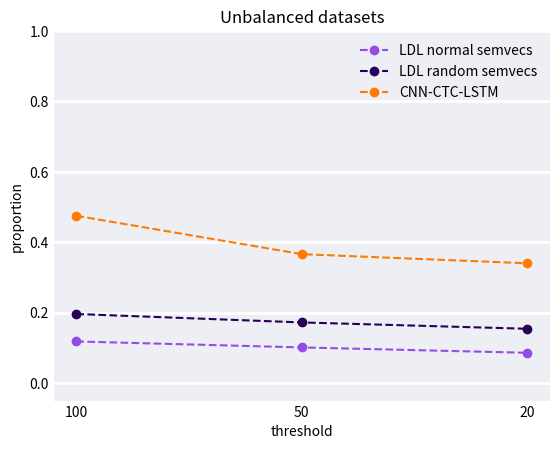
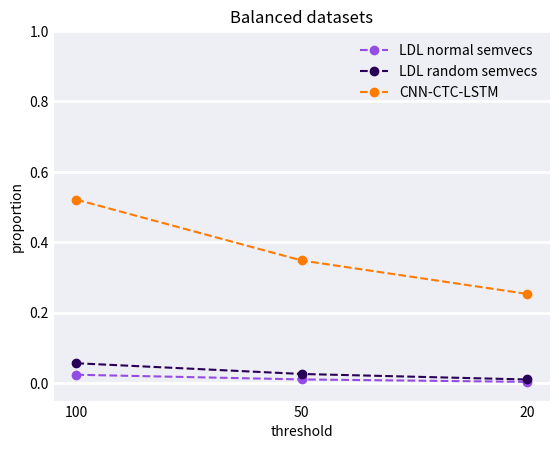
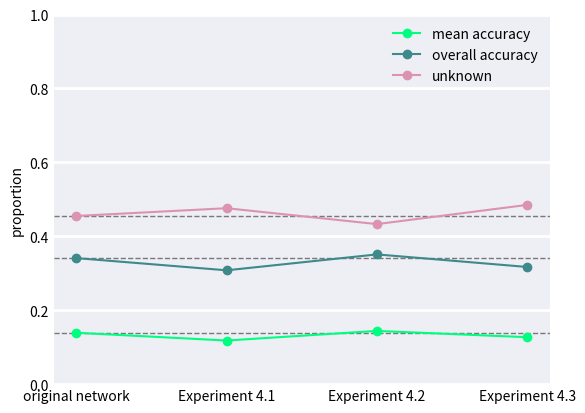
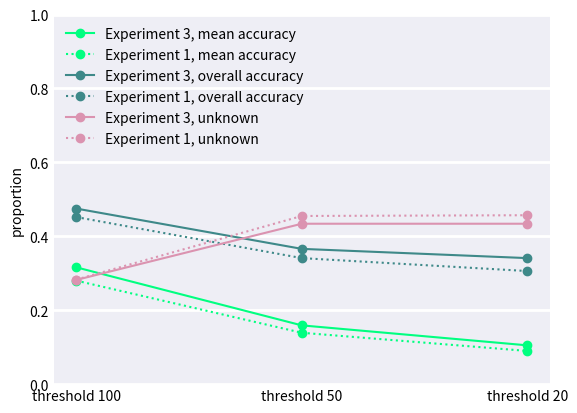
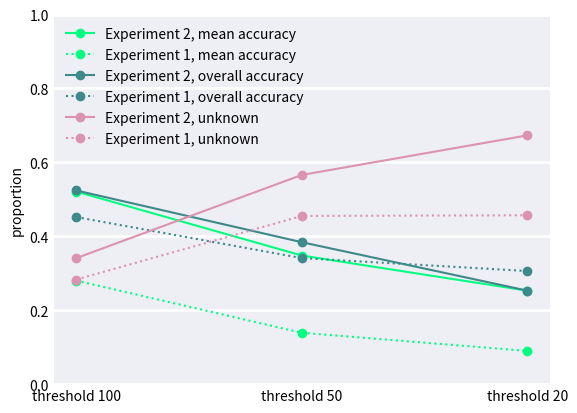
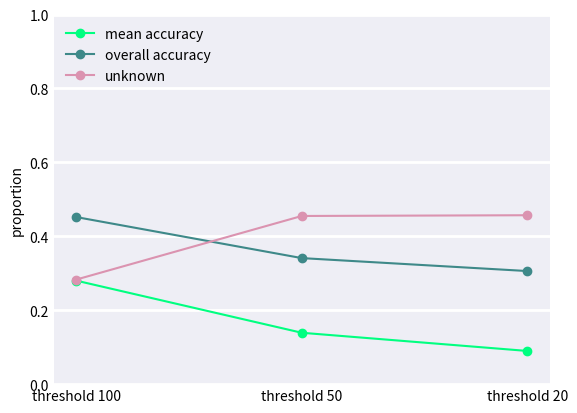

Source code (Python) for these figures, in order:
import matplotlib.pyplot as plt
fig, ax = plt.subplots()
x = [1,4,7]

# ldl vs cnn-ctc-lstm
# unbalanced 1. ldl, 2. cnn-ctc-lstm: 100, 50, 20
ldl_u = [0.118, 0.101, 0.0858]
ldl_u_r = [0.196, 0.172, 0.154]
cnn_u = [0.475, 0.366, 0.34]

labels = ['100', '50', '20']

ax.plot(x, ldl_u, linestyle='--', marker='o',color='#944de4', label='LDL normal semvecs')
ax.plot(x, ldl_u_r, linestyle='--', marker='o',color='#290057', label='LDL random semvecs')

ax.plot(x, cnn_u, linestyle='--', marker='o',color='#ff7b00', label='CNN-CTC-LSTM')
ax.tick_params(axis=u'both', which=u'both',length=0)
ax.spines["top"].set_visible(False)
ax.spines["right"].set_visible(False)
ax.spines["bottom"].set_visible(False)
ax.spines["left"].set_visible(False)
ax.set_facecolor('#eeeef5')
plt.grid(color='white', linewidth=2)
# only y axis grid
plt.gca().xaxis.grid(False)
ax.set_title('Unbalanced datasets')

ax.legend(loc='upper right', frameon=False)

ax.set_xlabel('threshold')
#ax.set_title('Accuracies of LDL and CNN-CTC-LSTM with unbalanced datasets')
ax.set_ylabel('proportion')
ax.set_ylim(bottom=-0.05, top=1,)
plt.xticks(x, labels)

plt.savefig('ldl_u.png', dpi=400)

fig, ax = plt.subplots()

x = [1,4,7]

# ldl vs cnn-ctc-lstm
# unbalanced 1. ldl, 2. cnn-ctc-lstm: 100, 50, 20
ldl_b = [0.0234, 0.0101, 0.00315]
cnn_b = [0.521, 0.348, 0.253]

ldl_b_r = [0.0561, 0.0256, 0.0099]

labels = ['100', '50', '20']

ax.plot(x, ldl_b, linestyle='--', marker='o',color='#944de4', label='LDL normal semvecs')
ax.plot(x, ldl_b_r, linestyle='--', marker='o',color='#290057', label='LDL random semvecs')

ax.plot(x, cnn_b, linestyle='--', marker='o',color='#ff7b00', label='CNN-CTC-LSTM')
ax.tick_params(axis=u'both', which=u'both',length=0)
plt.grid(color='white', linewidth=2)
# only y axis grid
plt.gca().xaxis.grid(False)
ax.spines["top"].set_visible(False)
ax.spines["right"].set_visible(False)
ax.spines["bottom"].set_visible(False)
ax.spines["left"].set_visible(False)
ax.set_facecolor('#eeeef5')
ax.legend(loc='upper right', frameon=False)
ax.set_title('Balanced datasets')

ax.set_xlabel('threshold')
#ax.set_title('Accuracies of LDL and CNN-CTC-LSTM with balanced datasets')
ax.set_ylabel('proportion')
ax.set_ylim(bottom=-0.05, top=1,)
plt.xticks(x, labels)
plt.savefig('ldl_b.png', dpi=400)


################### Experiment 4 ###################
fig, ax = plt.subplots()

x = [1,3,5,7]

exp_4_mean = [0.139, 0.118, 0.144, 0.127]
exp_4_ov = [0.341, 0.308, 0.351, 0.317]
exp_4_un = [0.455, 0.476, 0.433, 0.485]

labels = ['original network', 'Experiment 4.1', 'Experiment 4.2', 'Experiment 4.3']
ax.axhline(y=0.139, xmin=0.0, xmax=1.0, color='#787878', linewidth=1, linestyle='--')
ax.axhline(y=0.341, xmin=0.0, xmax=1.0, color='#787878', linewidth=1, linestyle='--')
ax.axhline(y=0.455, xmin=0.0, xmax=1.0, color='#787878', linewidth=1, linestyle='--')
ax.plot(x, exp_4_mean, marker='o',color='#00ff80', label='mean accuracy')
ax.plot(x, exp_4_ov, marker='o',color='#3E8989', label='overall accuracy')
ax.plot(x, exp_4_un, marker='o',color='#DB93B0', label='unknown')

ax.set_ylim(bottom=0, top=1,)
ax.tick_params(axis=u'both', which=u'both',length=0)
ax.spines["top"].set_visible(False)
ax.spines["right"].set_visible(False)
ax.spines["bottom"].set_visible(False)
ax.spines["left"].set_visible(False)
ax.set_facecolor('#eeeef5')
plt.grid(color='white', linewidth=2)
# only y axis grid
plt.gca().xaxis.grid(False)
ax.legend(loc='upper right', frameon=False)

#ax.set_title('Results of experiment 1')
ax.set_ylabel('proportion')
#ax.set_ylim(bottom=0, top=1,)
plt.xticks(x, labels)
plt.savefig('exp4.png', dpi=400)

################### Experiment 3 ###################
fig, ax = plt.subplots()

x = [1,3,5]

# 20 50 100, 1-unknown
exp_1_mean = [0.0898, 0.139, 0.28]
exp_1_ov = [0.306, 0.341, 0.452]
exp_1_un = [1-0.457, 1-0.455, 1-0.283]

# 100 50 20
exp_1_mean = [0.28, 0.139, 0.0898]
exp_1_ov = [0.452, 0.341, 0.306]
exp_1_un = [0.283, 0.455, 0.457]

# 20 50 100, 1-unknown
exp_3_mean = [0.105, 0.159, 0.316]
exp_3_ov = [0.341, 0.366, 0.475]
exp_3_un = [1-0.434, 1-0.434, 1-0.282]

# 100 50 20
exp_3_mean = [0.316, 0.159, 0.105]
exp_3_ov = [0.475, 0.366, 0.341]
exp_3_un = [0.282, 0.434, 0.434]


labels = ['threshold 100', 'threshold 50', 'threshold 20']

ax.plot(x, exp_3_mean, marker='o',color='#00ff80', label='Experiment 3, mean accuracy')
ax.plot(x, exp_1_mean, marker='o', linestyle=':',color='#00ff80', label='Experiment 1, mean accuracy')
ax.plot(x, exp_3_ov, marker='o',color='#3E8989', label='Experiment 3, overall accuracy')
ax.plot(x, exp_1_ov, marker='o', linestyle=':',color='#3E8989', label='Experiment 1, overall accuracy')
ax.plot(x, exp_3_un, marker='o',color='#DB93B0', label='Experiment 3, unknown')
ax.plot(x, exp_1_un, marker='o', linestyle=':',color='#DB93B0', label='Experiment 1, unknown')
ax.set_ylim(bottom=0, top=1,)

ax.legend(loc='upper left', frameon=False)

#ax.set_title('Results of experiment 1 and 2')
ax.set_ylabel('proportion')
ax.set_ylim(bottom=0, top=1,)
plt.xticks(x, labels)
ax.tick_params(axis=u'both', which=u'both',length=0)
ax.spines["top"].set_visible(False)
ax.spines["right"].set_visible(False)
ax.spines["bottom"].set_visible(False)
ax.spines["left"].set_visible(False)
ax.set_facecolor('#eeeef5')
plt.grid(color='white', linewidth=2)
# only y axis grid
plt.gca().xaxis.grid(False)
plt.savefig('exp3.png', dpi=400)

################### Experiment 2 ###################
fig, ax = plt.subplots()

x = [1,3,5]

# exp_1_100 = [0.28, 0.452, 1-0.283]
# exp_1_50 = [0.139, 0.341, 1-0.455]
# exp_1_20 = [0.0898, 0.306, 1-0.457]

# exp_2_100 = [0.521, 0.524, 1-0.341]
# exp_2_50 = [0.348, 0.384, 1-0.566]
# exp_2_20 = [0.253, 0.253, 1-0.673]


exp_1_mean = [0.28, 0.139, 0.0898]
exp_1_ov = [0.452, 0.341, 0.306]
exp_1_un = [0.283, 0.455, 0.457]


exp_2_mean = [0.521, 0.348, 0.253]
exp_2_ov = [0.524, 0.384, 0.253]
exp_2_un = [0.341, 0.566, 0.673]


labels = ['threshold 100', 'threshold 50', 'threshold 20']

ax.plot(x, exp_2_mean, marker='o',color='#00ff80', label='Experiment 2, mean accuracy')
ax.plot(x, exp_1_mean, marker='o', linestyle=':',color='#00ff80', label='Experiment 1, mean accuracy')
ax.plot(x, exp_2_ov, marker='o',color='#3E8989', label='Experiment 2, overall accuracy')
ax.plot(x, exp_1_ov, marker='o', linestyle=':',color='#3E8989', label='Experiment 1, overall accuracy')
ax.plot(x, exp_2_un, marker='o',color='#DB93B0', label='Experiment 2, unknown')
ax.plot(x, exp_1_un, marker='o', linestyle=':',color='#DB93B0', label='Experiment 1, unknown')

ax.set_ylim(bottom=0, top=1,)

ax.legend(loc='upper left', frameon=False)

#ax.set_title('Results of experiment 1 and 2')
ax.set_ylabel('proportion')
ax.set_ylim(bottom=0, top=1,)
plt.xticks(x, labels)
ax.tick_params(axis=u'both', which=u'both',length=0)
ax.spines["top"].set_visible(False)
ax.spines["right"].set_visible(False)
ax.spines["bottom"].set_visible(False)
ax.spines["left"].set_visible(False)
ax.set_facecolor('#eeeef5')
plt.grid(color='white', linewidth=2)
# only y axis grid
plt.gca().xaxis.grid(False)
plt.savefig('exp2.png', dpi=400)

################### Experiment 1 ###################
fig, ax = plt.subplots()

x = [1,3,5]

exp_1_mean = [0.28, 0.139, 0.0898]
exp_1_ov = [0.452, 0.341, 0.306]
exp_1_un = [0.283, 0.455, 0.457]

labels = ['threshold 100', 'threshold 50', 'threshold 20']

ax.plot(x, exp_1_mean, marker='o',color='#00ff80', label='mean accuracy')
ax.plot(x, exp_1_ov, marker='o',color='#3E8989', label='overall accuracy')
ax.plot(x, exp_1_un, marker='o',color='#DB93B0', label='unknown')
ax.set_ylim(bottom=0, top=1,)

ax.legend(loc='upper left', frameon=False)

#ax.set_title('Results of experiment 1')
ax.set_ylabel('proportion')
#ax.set_ylim(bottom=0, top=1,)
plt.xticks(x, labels)
ax.tick_params(axis=u'both', which=u'both',length=0)
ax.spines["top"].set_visible(False)
ax.spines["right"].set_visible(False)
ax.spines["bottom"].set_visible(False)
ax.spines["left"].set_visible(False)
ax.set_facecolor('#eeeef5')
plt.grid(color='white', linewidth=2)
# only y axis grid
plt.gca().xaxis.grid(False)
plt.savefig('exp1.png', dpi=400)


# BA presentation plots

# # ldl vs cnn-ctc-lstm
# # unbalanced 1. ldl, 2. cnn-ctc-lstm: 100, 50, 20
# ldl_u = [0.118, 0.101, 0.0858]
# cnn_u = [0.475, 0.366, 0.34]

# labels = ['100', '50', '20']

# ax.plot(x, ldl_u, linestyle='--', marker='o',color='#6601d9', label='LDL')
# ax.plot(x, cnn_u, linestyle='--', marker='o',color='#00ff80', label='CNN-CTC-LSTM')
# ax.set_title('Unbalanced datasets')
# ax.legend(loc='upper right', frameon=False)

# ax.set_xlabel('threshold')
# #ax.set_title('Accuracies of LDL and CNN-CTC-LSTM with unbalanced datasets')
# ax.set_ylabel('accuracy')
# ax.set_ylim(bottom=-0.05, top=1,)
# plt.xticks(x, labels)
# plt.savefig('ldl_u.png', dpi=400)

# fig, ax = plt.subplots()

# x = [1,4,7]

# # ldl vs cnn-ctc-lstm
# # unbalanced 1. ldl, 2. cnn-ctc-lstm: 100, 50, 20
# ldl_b = [0.0234, 0.0101, 0.00315]
# cnn_b = [0.521, 0.348, 0.253]

# labels = ['100', '50', '20']

# ax.plot(x, ldl_b, linestyle='--', marker='o',color='#6601d9', label='LDL')
# ax.plot(x, cnn_b, linestyle='--', marker='o',color='#00ff80', label='CNN-CTC-LSTM')
# ax.legend(loc='upper right', frameon=False)
# ax.set_title('Balanced datasets')

# ax.set_xlabel('threshold')
# #ax.set_title('Accuracies of LDL and CNN-CTC-LSTM with balanced datasets')
# ax.set_ylabel('accuracy')
# ax.set_ylim(bottom=-0.05, top=1,)
# plt.xticks(x, labels)
# plt.savefig('ldl_b.png', dpi=400)

# ################### Experiment 4 ###################
# fig, ax = plt.subplots()

# x = [1,3,5]

# net = [0.139, 0.341, 1-0.455]
# exp_41 = [0.118, 0.308, 1-0.476]
# exp_42 = [0.144, 0.351, 1-0.433]
# exp_43 = [0.127, 0.317, 1-0.485]

# labels = ['mean accuracy', 'overall accuracy', '1-unknown']

# ax.plot(net, x, linestyle='--', marker='o',color='#6601d9', label='present network')
# ax.plot(x, exp_41, linestyle='--', marker='o',color='#00ff80', label='Experiment 4.1')
# ax.plot(x, exp_42, linestyle='--', marker='o',color='#244F26', label='Experiment 4.2')
# ax.plot(x, exp_43, linestyle='--', marker='o',color='#AAE176', label='Experiment 4.3')
# ax.legend(loc='upper left', frameon=False)

# #ax.set_title('Accuracies of different pre-prosessing approaches')
# ax.set_ylabel('accuracy')
# #ax.set_ylim(bottom=0, top=1,)
# plt.xticks(x, labels)
# plt.show()


# ################### Experiment 3 ###################
# # threshold 100
# fig, ax = plt.subplots()

# x = [1,3,5]

# exp_1_100 = [0.28, 0.452, 1-0.283]
# exp_3_100 = [0.316, 0.475, 1-0.282]
# exp_1_50 = [0.139, 0.341, 1-0.455]
# exp_3_50 = [0.159, 0.366, 1-0.434]
# exp_1_20 = [0.0898, 0.306, 1-0.457]
# exp_3_20 = [0.105, 0.341, 1-0.434]

# labels = ['mean accuracy', 'overall accuracy', '1-unknown']

# ax.plot(x, exp_1_100, marker='o',color='#00ff80', label='Experiment 1, threshold 100')
# ax.plot(x, exp_3_100, linestyle=':', marker='o',color='#00ff80', label='Experiment 3, threshold 100')
# ax.plot(x, exp_1_50, marker='o',color='#3E8989', label='Experiment 1, threshold 50')
# ax.plot(x, exp_3_50, linestyle=':',marker='o',color='#3E8989', label='Experiment 3, threshold 50')
# ax.plot(x, exp_1_20, marker='o',color='#DB93B0', label='Experiment 1, threshold 20')
# ax.plot(x, exp_3_20, linestyle=':', marker='o',color='#DB93B0', label='Experiment 3, threshold 20')

# ax.legend(loc='upper left', frameon=False)

# #ax.set_title('Results of experiment 1 and 3')
# ax.set_ylabel('accuracy')
# #ax.set_ylim(bottom=0, top=1,)
# plt.xticks(x, labels)
# plt.show()

# ################### Experiment 2 ###################

# fig, ax = plt.subplots()

# x = [1,3,5]

# exp_1_100 = [0.28, 0.452, 1-0.283]
# exp_2_100 = [0.521, 0.524, 1-0.341]
# exp_1_50 = [0.139, 0.341, 1-0.455]
# exp_2_50 = [0.348, 0.384, 1-0.566]
# exp_1_20 = [0.0898, 0.306, 1-0.457]
# exp_2_20 = [0.253, 0.253, 1-0.673]

# labels = ['mean accuracy', 'overall accuracy', '1-unknown']

# ax.plot(x, exp_1_100, marker='o',color='#00ff80', label='Experiment 1, threshold 100')
# ax.plot(x, exp_2_100, linestyle=':', marker='o',color='#00ff80', label='Experiment 2, threshold 100')
# ax.plot(x, exp_1_50, marker='o',color='#3E8989', label='Experiment 1, threshold 50')
# ax.plot(x, exp_2_50, linestyle=':',marker='o',color='#3E8989', label='Experiment 2, threshold 50')
# ax.plot(x, exp_1_20, marker='o',color='#DB93B0', label='Experiment 1, threshold 20')
# ax.plot(x, exp_2_20, linestyle=':', marker='o',color='#DB93B0', label='Experiment 2, threshold 20')

# ax.legend(loc='upper left', frameon=False)

# #ax.set_title('Results of experiment 1 and 2')
# ax.set_ylabel('accuracy')
# ax.set_ylim(bottom=0, top=1,)
# plt.xticks(x, labels)
# plt.show()

# ################### Experiment 1 ###################
# fig, ax = plt.subplots()

# x = [1,3,5]

# exp_1_100 = [0.28, 0.452, 1-0.283]
# exp_1_50 = [0.139, 0.341, 1-0.455]
# exp_1_20 = [0.0898, 0.306, 1-0.457]

# labels = ['mean accuracy', 'overall accuracy', '1-unknown']

# ax.plot(x, exp_1_100, marker='o',color='#00ff80', label='Experiment 1, threshold 100')
# ax.plot(x, exp_1_50, marker='o',color='#3E8989', label='Experiment 1, threshold 50')
# ax.plot(x, exp_1_20, marker='o',color='#DB93B0', label='Experiment 1, threshold 20')


# ax.legend(loc='upper left', frameon=False)

# #ax.set_title('Results of experiment 1')
# ax.set_ylabel('accuracy')
# #ax.set_ylim(bottom=0, top=1,)
# plt.xticks(x, labels)
# plt.show()